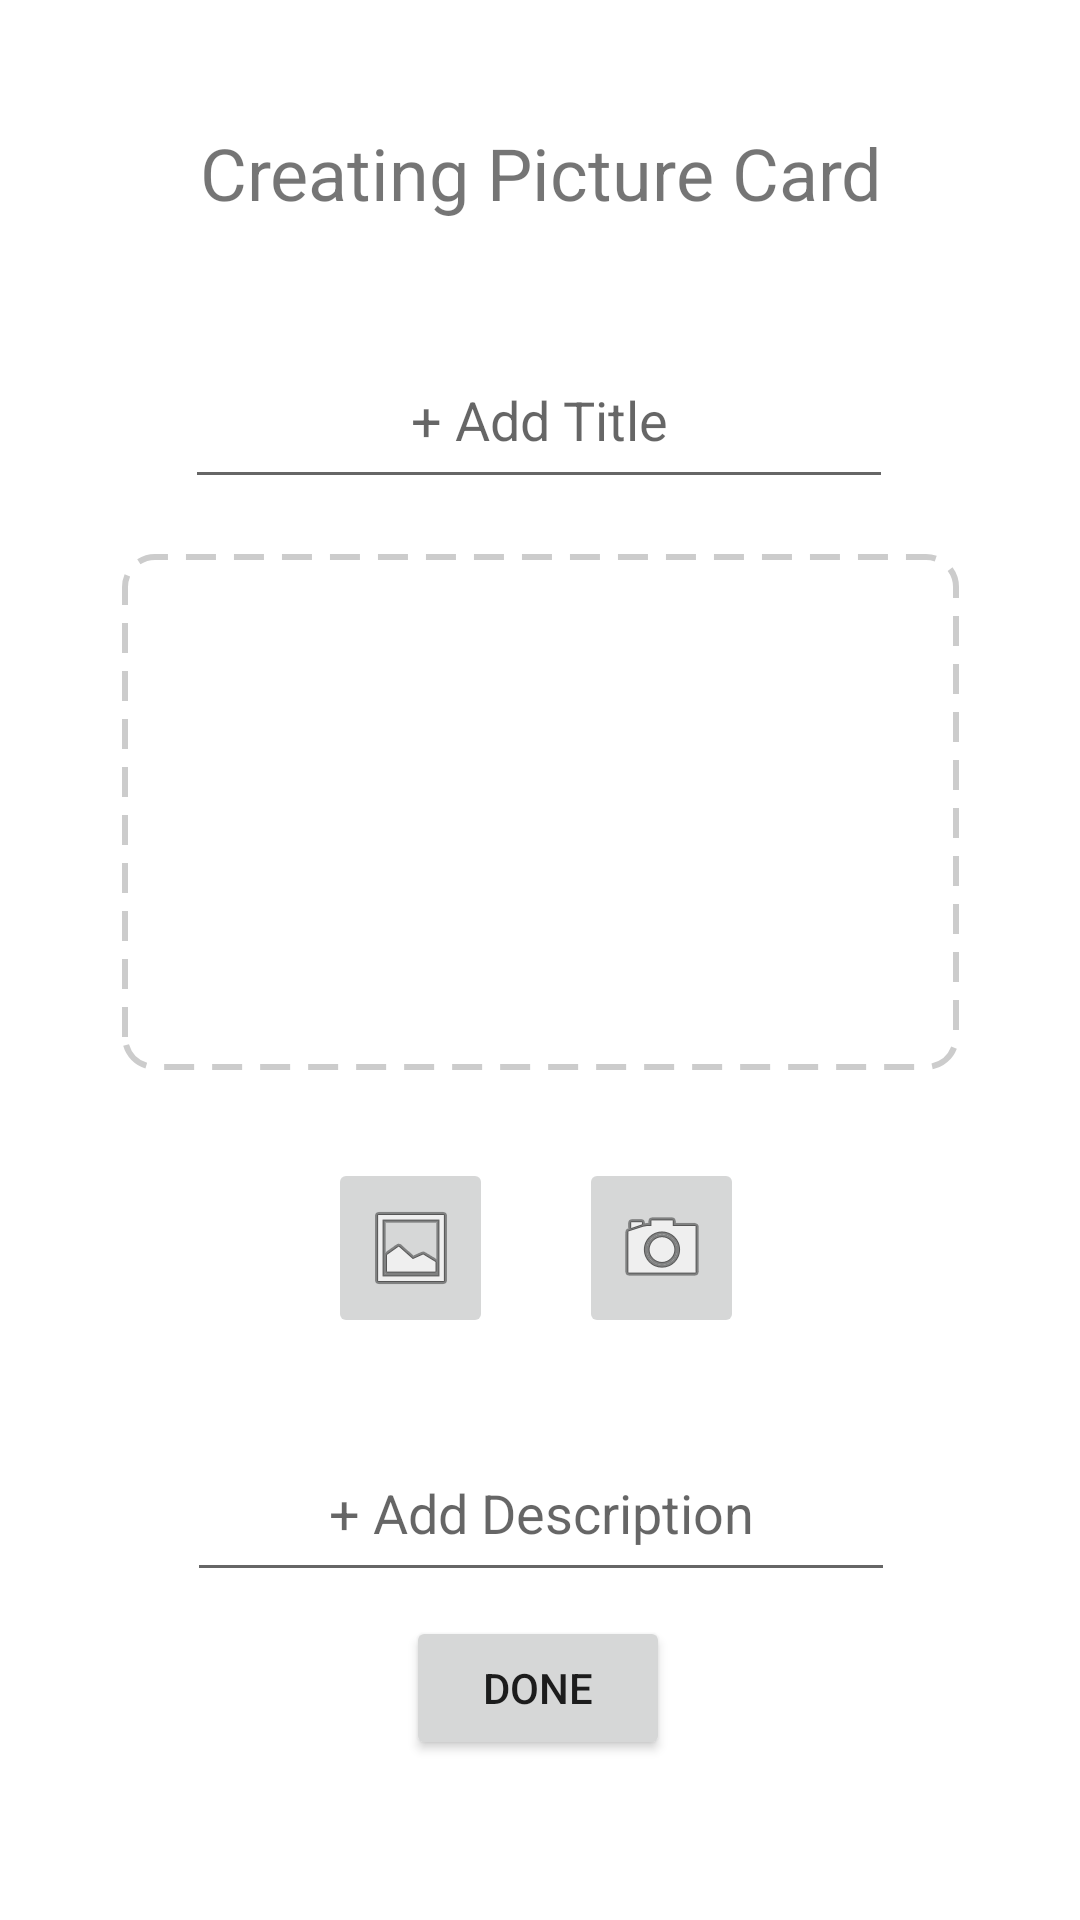

Android layout source for this screen:
<!-- AndroidManifest.xml: application theme Theme.Notes -->
<!-- res/layout/activity_picture_note.xml -->
<?xml version="1.0" encoding="utf-8"?>
<androidx.constraintlayout.widget.ConstraintLayout xmlns:android="http://schemas.android.com/apk/res/android"
    xmlns:app="http://schemas.android.com/apk/res-auto"
    xmlns:tools="http://schemas.android.com/tools"
    android:layout_width="match_parent"
    android:layout_height="match_parent"
    tools:context=".PictureNoteActivity">

    <EditText
        android:id="@+id/txtAddAudioTitle"
        android:layout_width="236dp"
        android:layout_height="56dp"
        android:ems="10"
        android:hint="@string/add_title"
        android:inputType="textPersonName"
        android:textAlignment="center"
        app:layout_constraintBottom_toBottomOf="parent"
        app:layout_constraintEnd_toEndOf="parent"
        app:layout_constraintHorizontal_bias="0.497"
        app:layout_constraintStart_toStartOf="parent"
        app:layout_constraintTop_toTopOf="parent"
        app:layout_constraintVertical_bias="0.189" />

    <TextView
        android:id="@+id/txtCreateAudio"
        android:layout_width="271dp"
        android:layout_height="48dp"
        android:text="@string/create_picture"
        android:textAlignment="center"
        android:textSize="24sp"
        app:layout_constraintBottom_toBottomOf="parent"
        app:layout_constraintEnd_toEndOf="parent"
        app:layout_constraintStart_toStartOf="parent"
        app:layout_constraintTop_toTopOf="parent"
        app:layout_constraintVertical_bias="0.07" />

    <EditText
        android:id="@+id/txtAddAudioDescription"
        android:layout_width="236dp"
        android:layout_height="56dp"
        android:ems="10"
        android:hint="@string/add_description"
        android:inputType="textPersonName"
        android:textAlignment="center"
        app:layout_constraintBottom_toBottomOf="parent"
        app:layout_constraintEnd_toEndOf="parent"
        app:layout_constraintHorizontal_bias="0.502"
        app:layout_constraintStart_toStartOf="parent"
        app:layout_constraintTop_toTopOf="parent"
        app:layout_constraintVertical_bias="0.813" />

    <Button
        android:id="@+id/btnAudioNoteDone"
        android:layout_width="wrap_content"
        android:layout_height="wrap_content"
        android:text="@string/done"
        app:layout_constraintBottom_toBottomOf="parent"
        app:layout_constraintEnd_toEndOf="parent"
        app:layout_constraintHorizontal_bias="0.498"
        app:layout_constraintStart_toStartOf="parent"
        app:layout_constraintTop_toTopOf="parent"
        app:layout_constraintVertical_bias="0.91" />

    <ImageView
        android:id="@+id/picView"
        android:layout_width="279dp"
        android:layout_height="172dp"
        android:background="@drawable/dotted_border"
        app:layout_constraintEnd_toEndOf="parent"
        app:layout_constraintStart_toStartOf="parent"
        app:layout_constraintTop_toBottomOf="@+id/txtAddAudioTitle"
        app:layout_constraintBottom_toTopOf="@id/btnContainer"/>

    <androidx.constraintlayout.widget.ConstraintLayout
        android:id="@+id/btnContainer"
        android:layout_width="192dp"
        android:layout_height="81dp"
        app:layout_constraintBottom_toTopOf="@+id/txtAddAudioDescription"
        app:layout_constraintEnd_toEndOf="parent"
        app:layout_constraintStart_toStartOf="parent"
        app:layout_constraintTop_toBottomOf="@+id/picView">

        <ImageButton
            android:id="@+id/btnTakePic"
            android:layout_width="55dp"
            android:layout_height="60dp"
            app:layout_constraintBottom_toBottomOf="@id/btnContainer"
            app:layout_constraintEnd_toStartOf="@+id/btnCamaraPic"
            app:layout_constraintHorizontal_bias="0.469"
            app:layout_constraintStart_toStartOf="parent"
            app:layout_constraintTop_toTopOf="@id/btnContainer"
            app:srcCompat="@android:drawable/ic_menu_gallery" />

        <ImageButton
            android:id="@+id/btnCamaraPic"
            android:layout_width="55dp"
            android:layout_height="60dp"
            android:layout_marginEnd="28dp"
            app:layout_constraintEnd_toEndOf="parent"
            app:layout_constraintTop_toTopOf="@id/btnContainer"
            app:layout_constraintBottom_toBottomOf="@id/btnContainer"
            app:srcCompat="@android:drawable/ic_menu_camera"
            tools:layout_editor_absoluteY="10dp" />
    </androidx.constraintlayout.widget.ConstraintLayout>

</androidx.constraintlayout.widget.ConstraintLayout>
<!-- resources referenced by this layout -->
<resources>
  <!-- drawable dotted_border (drawable) -->
  <?xml version="1.0" encoding="utf-8"?>
  <shape xmlns:android="http://schemas.android.com/apk/res/android">
      <stroke
          android:width="2dp"
          android:color="#cccccc"
          android:dashWidth="10dp"
          android:dashGap="6dp"/>
      <padding android:left="7dp" android:top="7dp"
          android:right="7dp" android:bottom="7dp" />
      <corners android:radius="10dp" />
  </shape>
  <string name="add_description">+ Add Description</string>
  <string name="add_title">+ Add Title</string>
  <string name="create_picture">Creating Picture Card</string>
  <string name="done">Done</string>
  <style name="Theme.Notes" parent="Theme.MaterialComponents.DayNight">
          
          <item name="colorPrimary">@color/orange</item>
          <item name="colorPrimaryVariant">@color/brown</item>
          <item name="colorOnPrimary">@color/white</item>
          
          <item name="colorSecondary">@color/yellow</item>
          <item name="colorSecondaryVariant">@color/green</item>
          <item name="colorOnSecondary">@color/black</item>
          
          <item name="android:statusBarColor" tools:targetApi="l">?attr/colorPrimaryVariant</item>
          
      </style>
  <color name="orange">#E26D5C</color>
  <color name="brown">#723D46</color>
  <color name="white">#FFFFFFFF</color>
  <color name="yellow">#FFE1A8</color>
  <color name="green">#C9CBA3</color>
  <color name="black">#FF000000</color>
</resources>
